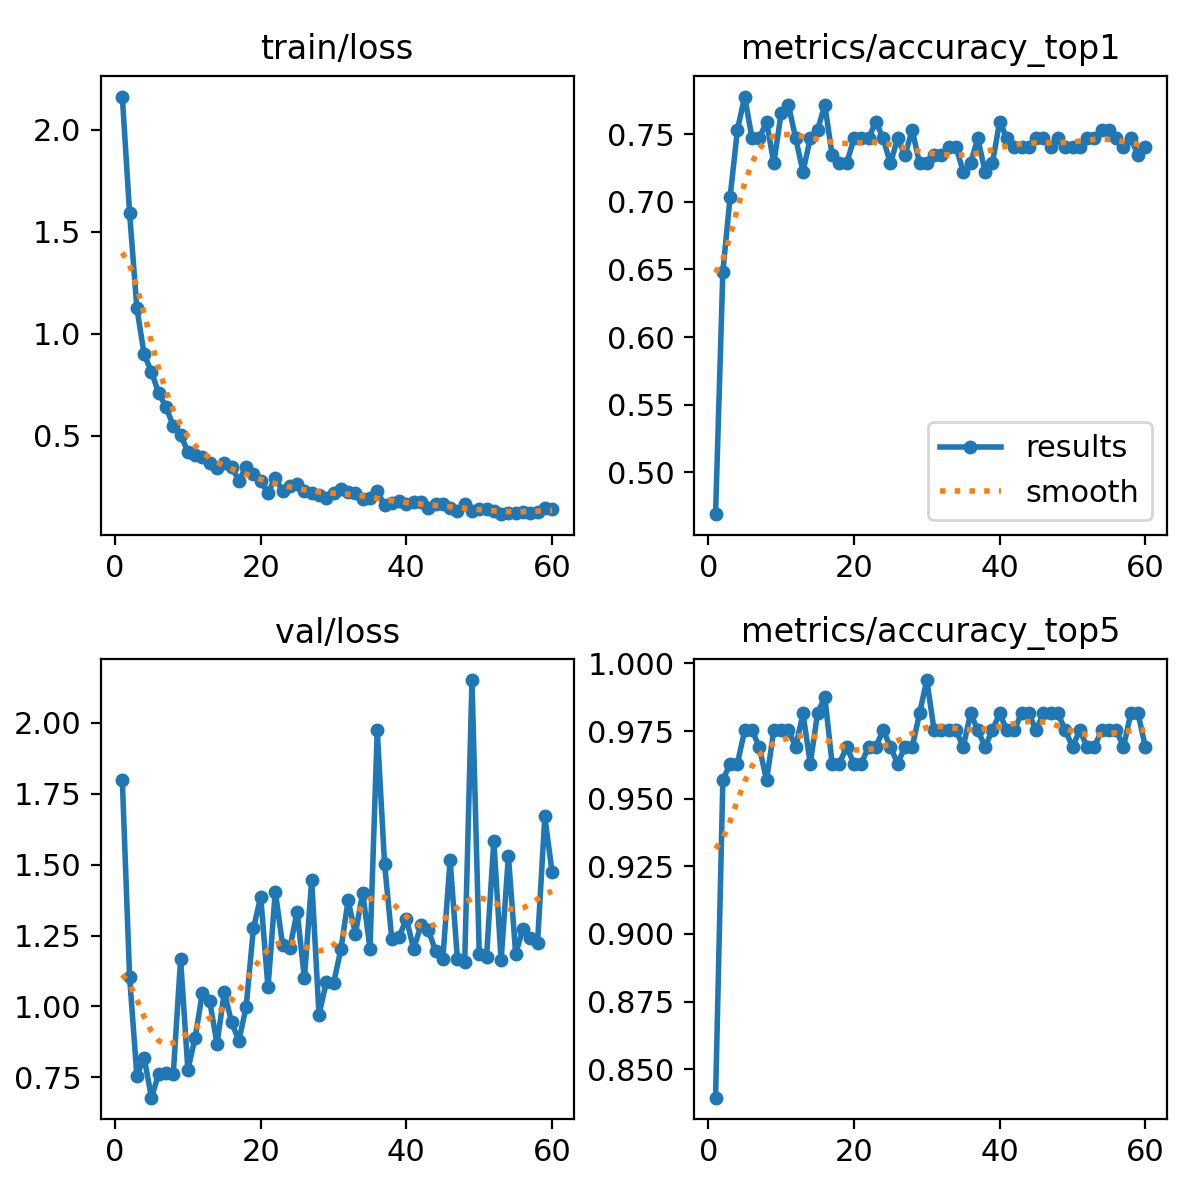

Data behind this chart, as committed beside it:
epoch, time, train/loss, metrics/accuracy_top1, metrics/accuracy_top5, val/loss, lr/pg0, lr/pg1, lr/pg2
1, 38.2, 2.162, 0.4691, 0.8395, 1.8, 0.0002532, 0.0002532, 0.0002532
2, 88.01, 1.591, 0.6482, 0.9568, 1.105, 0.0005011, 0.0005011, 0.0005011
3, 126.4, 1.125, 0.7037, 0.963, 0.7564, 0.0007406, 0.0007406, 0.0007406
4, 168.3, 0.8985, 0.7531, 0.963, 0.8198, 0.0007309, 0.0007309, 0.0007309
5, 211, 0.8129, 0.7778, 0.9753, 0.6784, 0.0007182, 0.0007182, 0.0007182
6, 271.1, 0.7086, 0.7469, 0.9753, 0.763, 0.0007056, 0.0007056, 0.0007056
7, 323.6, 0.64, 0.7469, 0.9691, 0.7671, 0.0006929, 0.0006929, 0.0006929
8, 365.7, 0.5478, 0.7593, 0.9568, 0.7633, 0.0006802, 0.0006802, 0.0006802
9, 411.3, 0.5036, 0.7284, 0.9753, 1.167, 0.0006675, 0.0006675, 0.0006675
10, 459.6, 0.4222, 0.7654, 0.9753, 0.7774, 0.0006548, 0.0006548, 0.0006548
11, 509.5, 0.4069, 0.7716, 0.9753, 0.8899, 0.0006421, 0.0006421, 0.0006421
12, 557, 0.395, 0.7469, 0.9691, 1.049, 0.0006294, 0.0006294, 0.0006294
13, 605, 0.3681, 0.7222, 0.9815, 1.018, 0.0006167, 0.0006167, 0.0006167
14, 652, 0.3429, 0.7469, 0.963, 0.869, 0.000604, 0.000604, 0.000604
15, 699.1, 0.366, 0.7531, 0.9815, 1.05, 0.0005914, 0.0005914, 0.0005914
16, 747.3, 0.348, 0.7716, 0.9877, 0.9447, 0.0005787, 0.0005787, 0.0005787
17, 796.4, 0.2793, 0.7346, 0.963, 0.8791, 0.000566, 0.000566, 0.000566
18, 845.8, 0.3489, 0.7284, 0.963, 0.9982, 0.0005533, 0.0005533, 0.0005533
19, 895.1, 0.3117, 0.7284, 0.9691, 1.276, 0.0005406, 0.0005406, 0.0005406
20, 942.1, 0.277, 0.7469, 0.963, 1.387, 0.0005279, 0.0005279, 0.0005279
21, 990.1, 0.2206, 0.7469, 0.963, 1.067, 0.0005152, 0.0005152, 0.0005152
22, 1038, 0.2937, 0.7469, 0.9691, 1.405, 0.0005025, 0.0005025, 0.0005025
23, 1086, 0.2295, 0.7593, 0.9691, 1.218, 0.0004899, 0.0004899, 0.0004899
24, 1134, 0.2552, 0.7469, 0.9753, 1.206, 0.0004772, 0.0004772, 0.0004772
25, 1182, 0.2635, 0.7284, 0.9691, 1.334, 0.0004645, 0.0004645, 0.0004645
26, 1230, 0.2285, 0.7469, 0.963, 1.099, 0.0004518, 0.0004518, 0.0004518
27, 1277, 0.2171, 0.7346, 0.9691, 1.446, 0.0004391, 0.0004391, 0.0004391
28, 1327, 0.21, 0.7531, 0.9691, 0.9706, 0.0004264, 0.0004264, 0.0004264
29, 1376, 0.1927, 0.7284, 0.9815, 1.085, 0.0004137, 0.0004137, 0.0004137
30, 1424, 0.2208, 0.7284, 0.9938, 1.081, 0.000401, 0.000401, 0.000401
31, 1472, 0.2396, 0.7346, 0.9753, 1.201, 0.0003883, 0.0003883, 0.0003883
32, 1520, 0.2227, 0.7346, 0.9753, 1.374, 0.0003757, 0.0003757, 0.0003757
33, 1568, 0.2215, 0.7407, 0.9753, 1.257, 0.000363, 0.000363, 0.000363
34, 1616, 0.1901, 0.7407, 0.9753, 1.401, 0.0003503, 0.0003503, 0.0003503
35, 1665, 0.1953, 0.7222, 0.9691, 1.205, 0.0003376, 0.0003376, 0.0003376
36, 1714, 0.229, 0.7284, 0.9815, 1.974, 0.0003249, 0.0003249, 0.0003249
37, 1764, 0.1581, 0.7469, 0.9753, 1.503, 0.0003122, 0.0003122, 0.0003122
38, 1812, 0.1679, 0.7222, 0.9691, 1.237, 0.0002995, 0.0002995, 0.0002995
39, 1860, 0.1778, 0.7284, 0.9753, 1.245, 0.0002868, 0.0002868, 0.0002868
40, 1909, 0.1656, 0.7593, 0.9815, 1.31, 0.0002741, 0.0002741, 0.0002741
41, 1956, 0.173, 0.7469, 0.9753, 1.202, 0.0002615, 0.0002615, 0.0002615
42, 2007, 0.1759, 0.7407, 0.9753, 1.287, 0.0002488, 0.0002488, 0.0002488
43, 2052, 0.1464, 0.7407, 0.9815, 1.271, 0.0002361, 0.0002361, 0.0002361
44, 2100, 0.1638, 0.7407, 0.9815, 1.196, 0.0002234, 0.0002234, 0.0002234
45, 2146, 0.167, 0.7469, 0.9753, 1.169, 0.0002107, 0.0002107, 0.0002107
46, 2192, 0.1444, 0.7469, 0.9815, 1.517, 0.000198, 0.000198, 0.000198
47, 2238, 0.1295, 0.7407, 0.9815, 1.168, 0.0001853, 0.0001853, 0.0001853
48, 2283, 0.1673, 0.7469, 0.9815, 1.157, 0.0001726, 0.0001726, 0.0001726
49, 2329, 0.1291, 0.7407, 0.9753, 2.151, 0.00016, 0.00016, 0.00016
50, 2375, 0.1426, 0.7407, 0.9691, 1.187, 0.0001473, 0.0001473, 0.0001473
51, 2423, 0.1403, 0.7407, 0.9753, 1.174, 0.0001346, 0.0001346, 0.0001346
52, 2468, 0.1309, 0.7469, 0.9691, 1.585, 0.0001219, 0.0001219, 0.0001219
53, 2513, 0.1153, 0.7469, 0.9691, 1.162, 0.0001092, 0.0001092, 0.0001092
54, 2556, 0.1231, 0.7531, 0.9753, 1.531, 9.65095e-05, 9.65095e-05, 9.65095e-05
55, 2602, 0.1214, 0.7531, 0.9753, 1.186, 8.3821e-05, 8.3821e-05, 8.3821e-05
56, 2647, 0.1235, 0.7469, 0.9753, 1.274, 7.11325e-05, 7.11325e-05, 7.11325e-05
57, 2691, 0.1233, 0.7407, 0.9691, 1.243, 5.8444e-05, 5.8444e-05, 5.8444e-05
58, 2736, 0.1246, 0.7469, 0.9815, 1.224, 4.57555e-05, 4.57555e-05, 4.57555e-05
59, 2780, 0.1442, 0.7346, 0.9815, 1.67, 3.3067e-05, 3.3067e-05, 3.3067e-05
60, 2828, 0.1419, 0.7407, 0.9691, 1.473, 2.03785e-05, 2.03785e-05, 2.03785e-05
